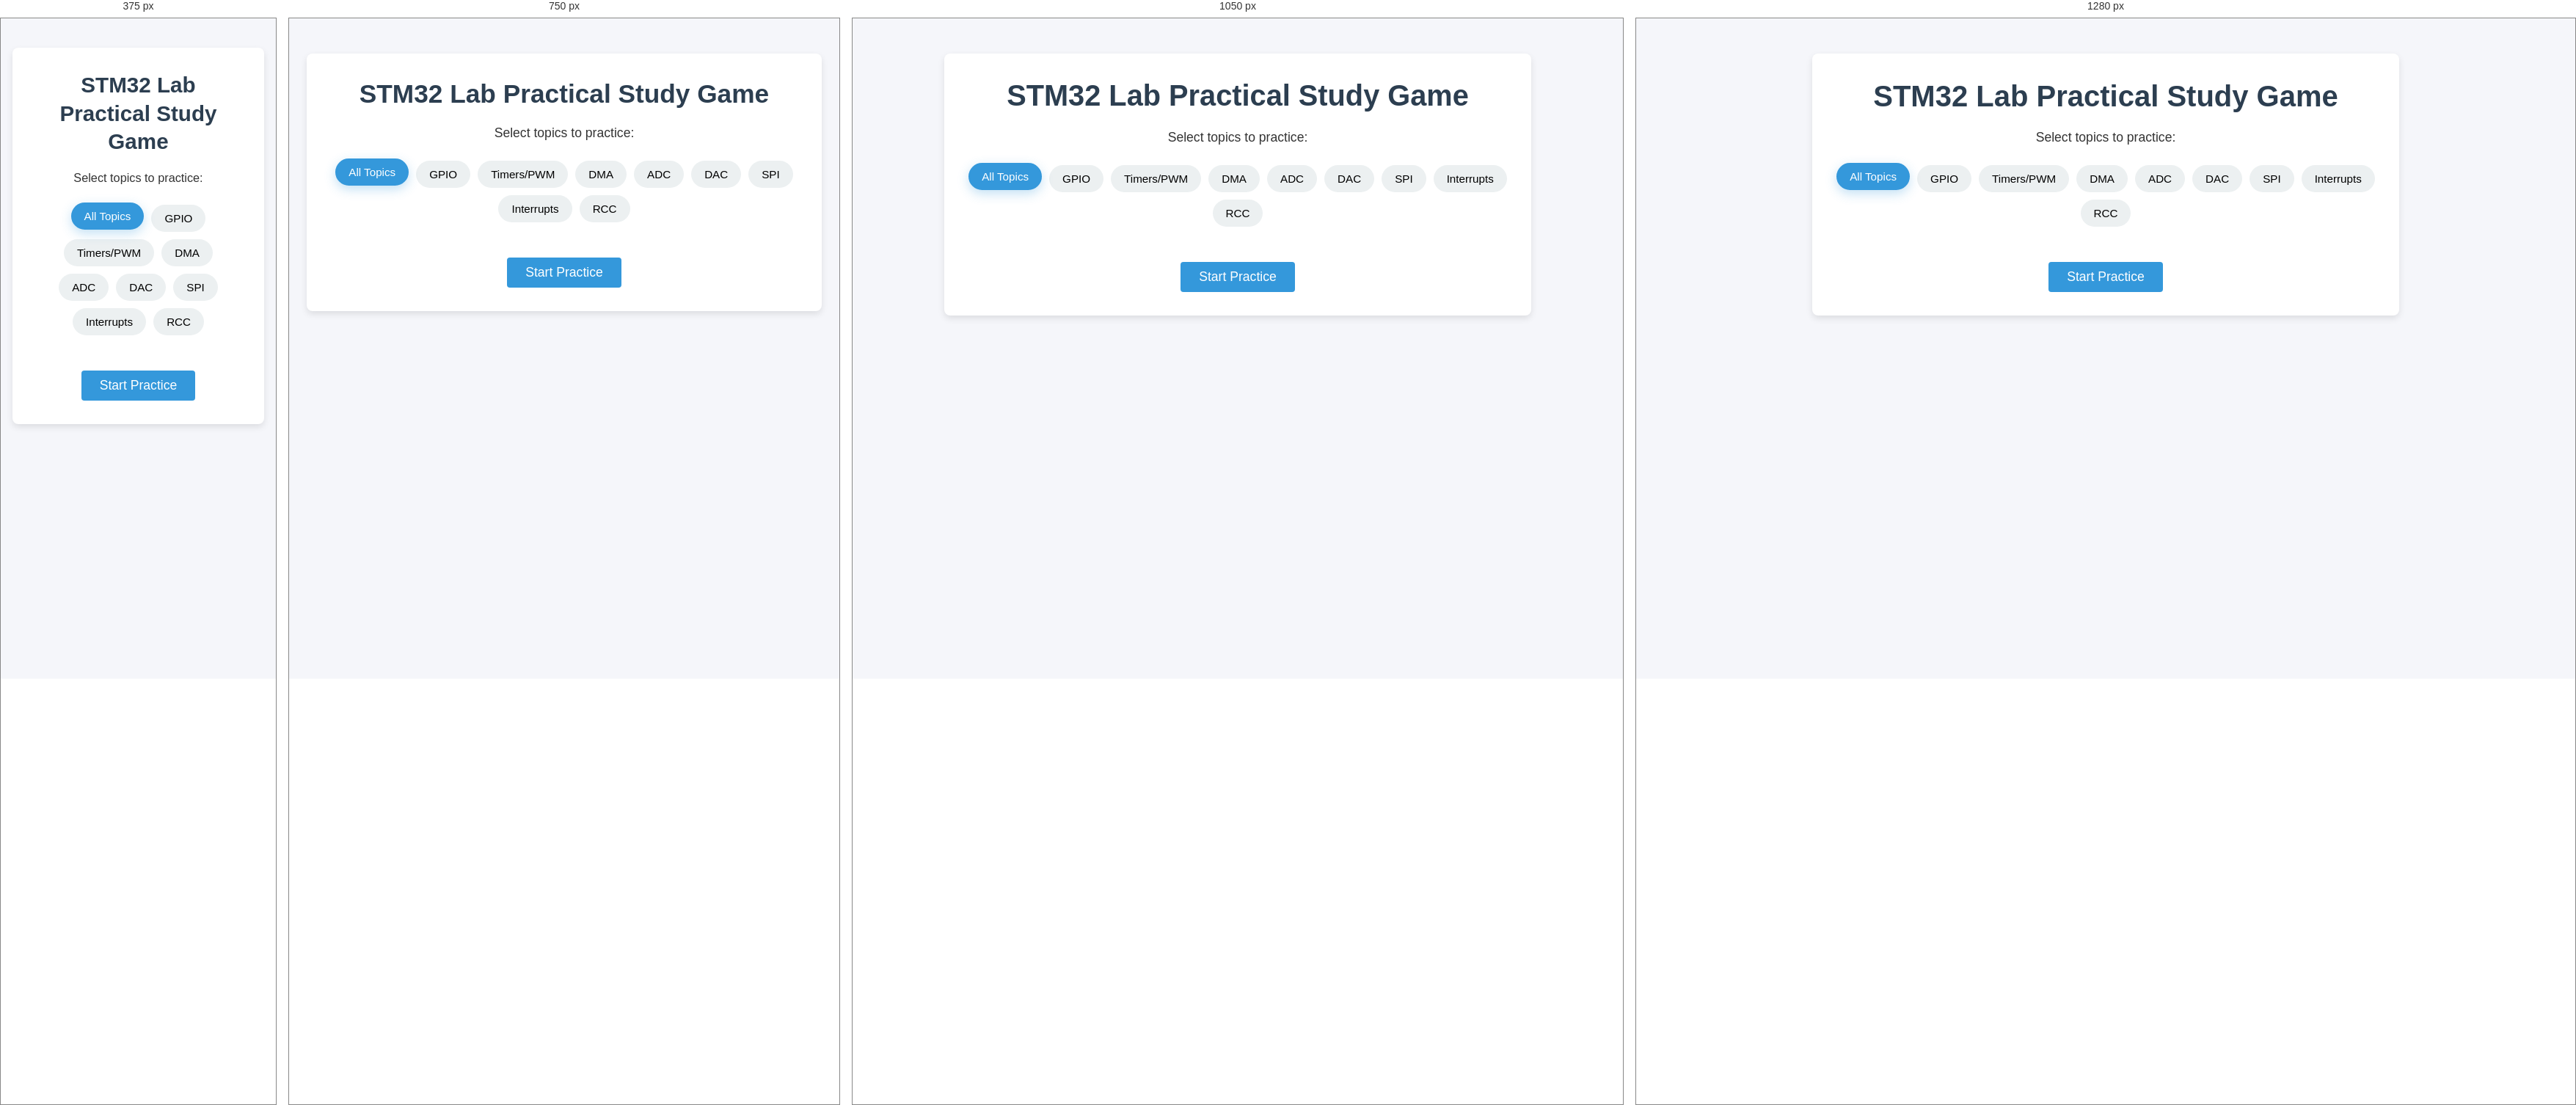
Rendered at 375 px, 750 px, 1050 px and 1280 px, left to right.

<!-- file: index.html -->
<!DOCTYPE html>
<html lang="en">
<head>
    <meta charset="UTF-8">
    <meta name="viewport" content="width=device-width, initial-scale=1.0">
    <title>STM32 Lab Practical Simulator</title>
    <link rel="stylesheet" href="style.css">
    <link href="https://fonts.googleapis.com/css2?family=Roboto:wght@400;500;700&display=swap" rel="stylesheet">
</head>
<body>
    <!-- Topic Selection Screen -->
    <div id="topic-selection-screen">
        <h1>STM32 Lab Practical Study Game</h1>
        <p>Select topics to practice:</p>
        <div class="topic-buttons">
            <button class="topic-btn selected" data-topic="all">All Topics</button>
            <button class="topic-btn" data-topic="gpio">GPIO</button>
            <button class="topic-btn" data-topic="timers">Timers/PWM</button>
            <button class="topic-btn" data-topic="dma">DMA</button>
            <button class="topic-btn" data-topic="adc">ADC</button>
            <button class="topic-btn" data-topic="dac">DAC</button>
            <button class="topic-btn" data-topic="spi">SPI</button>
            <button class="topic-btn" data-topic="interrupts">Interrupts</button>
            <button class="topic-btn" data-topic="rcc">RCC</button>
        </div>
        <button id="start-btn" class="primary-btn">Start Practice</button>
    </div>

    <!-- Main Game Screen -->
    <div id="game-screen" class="hidden">
        <div class="header">
            <div class="score-container">
                <span>Score: <span id="score">0</span>/<span id="total-questions">0</span></span>
            </div>
            <div class="timer-container">
                <span id="timer">00:00</span>
            </div>
            <button id="end-btn" class="secondary-btn">End Practice</button>
        </div>

        <div class="content-area">
            <div class="left-panel">
                <div class="question-container">
                    <h2 id="question-text">Question goes here</h2>
                    <div id="question-details"></div>
                </div>
                <div id="input-area">
                    <!-- Dynamic content: multiple choice, code input, etc. -->
                </div>
                <div class="buttons-container">
                    <button id="submit-btn" class="primary-btn">Submit Answer</button>
                    <button id="next-btn" class="primary-btn hidden">Next Question</button>
                </div>
                <div id="feedback-area" class="hidden">
                    <!-- Feedback on answer correctness -->
                </div>
            </div>

            <div class="right-panel">
                <div class="reference-container">
                    <h3>Reference Material</h3>
                    <div id="reference-content">
                        <!-- Dynamic reference content -->
                    </div>
                </div>
                <div class="simulation-container">
                    <h3>Hardware Simulation</h3>
                    <div id="simulation">
                        <!-- Visual simulation of hardware -->
                        <div id="led-panel">
                            <div class="led" id="led-1" data-pin="PA5"></div>
                            <div class="led" id="led-2" data-pin="PA6"></div>
                            <div class="led" id="led-3" data-pin="PA7"></div>
                            <div class="led" id="led-4" data-pin="PA8"></div>
                        </div>
                        <div id="seven-segment">
                            <div class="segment" id="segment-a"></div>
                            <div class="segment" id="segment-b"></div>
                            <div class="segment" id="segment-c"></div>
                            <div class="segment" id="segment-d"></div>
                            <div class="segment" id="segment-e"></div>
                            <div class="segment" id="segment-f"></div>
                            <div class="segment" id="segment-g"></div>
                            <div class="segment" id="segment-dp"></div>
                        </div>
                    </div>
                </div>
            </div>
        </div>
    </div>

    <!-- Results Screen -->
    <div id="results-screen" class="hidden">
        <h1>Practice Results</h1>
        <div class="results-summary">
            <p>Final Score: <span id="final-score">0</span>/<span id="final-total">0</span></p>
            <p>Time Taken: <span id="time-taken">00:00</span></p>
        </div>
        <div id="topic-breakdown">
            <!-- Topic-by-topic score breakdown -->
        </div>
        <div class="buttons-container">
            <button id="restart-btn" class="primary-btn">Practice Again</button>
            <button id="new-topics-btn" class="secondary-btn">Select New Topics</button>
        </div>
    </div>

    <script src="script.js" type="module"></script>
</body>
</html>

/* @media block from style.css */
@media (min-width: 600px) {
    body { padding: var(--spacing-large); }
    #question-text { font-size: 1.3rem; }
    .left-panel, .right-panel { padding: var(--spacing-large); }
     .header { padding: var(--spacing-medium) var(--spacing-large); flex-wrap: nowrap; }
    .score-container, .timer-container { font-size: 1.1rem; }
    #seven-segment { transform: scale(0.9); margin: 0 auto; }
    .dma-arrow { width: 80px; }
}

/* @media block from style.css */
@media (min-width: 901px) {
    .content-area {
        flex-direction: row; /* Side-by-side panels */
        min-height: 600px;
    }
    .left-panel {
        border-right: var(--border-width) solid var(--neutral-color);
        border-bottom: none;
        flex: 3; /* Give left panel more space */
    }
    .right-panel {
        border-bottom: none;
        flex: 2; /* Right panel less space */
    }
    #question-text { font-size: 1.4rem; }
    #seven-segment { transform: scale(1); } /* Restore size */
     /* Restore simulation layouts */
    .adc-sim-visual { flex-direction: row; gap: var(--spacing-large); }
    .adc-sim-digital { margin-left: 20px; }
    .dma-flow { flex-direction: row; align-items: center; gap: var(--spacing-large); }
    .dma-arrow { width: 100px; transform: rotate(0deg); flex-grow: 1; }
    .dma-arrow.reverse { transform: rotate(0deg); }
}

/* @media block from style.css */
@media (min-width: 1200px) {
    /* Potentially increase font sizes slightly or add more spacing */
    /* body { font-size: 1.1rem; } */ /* Example */
}